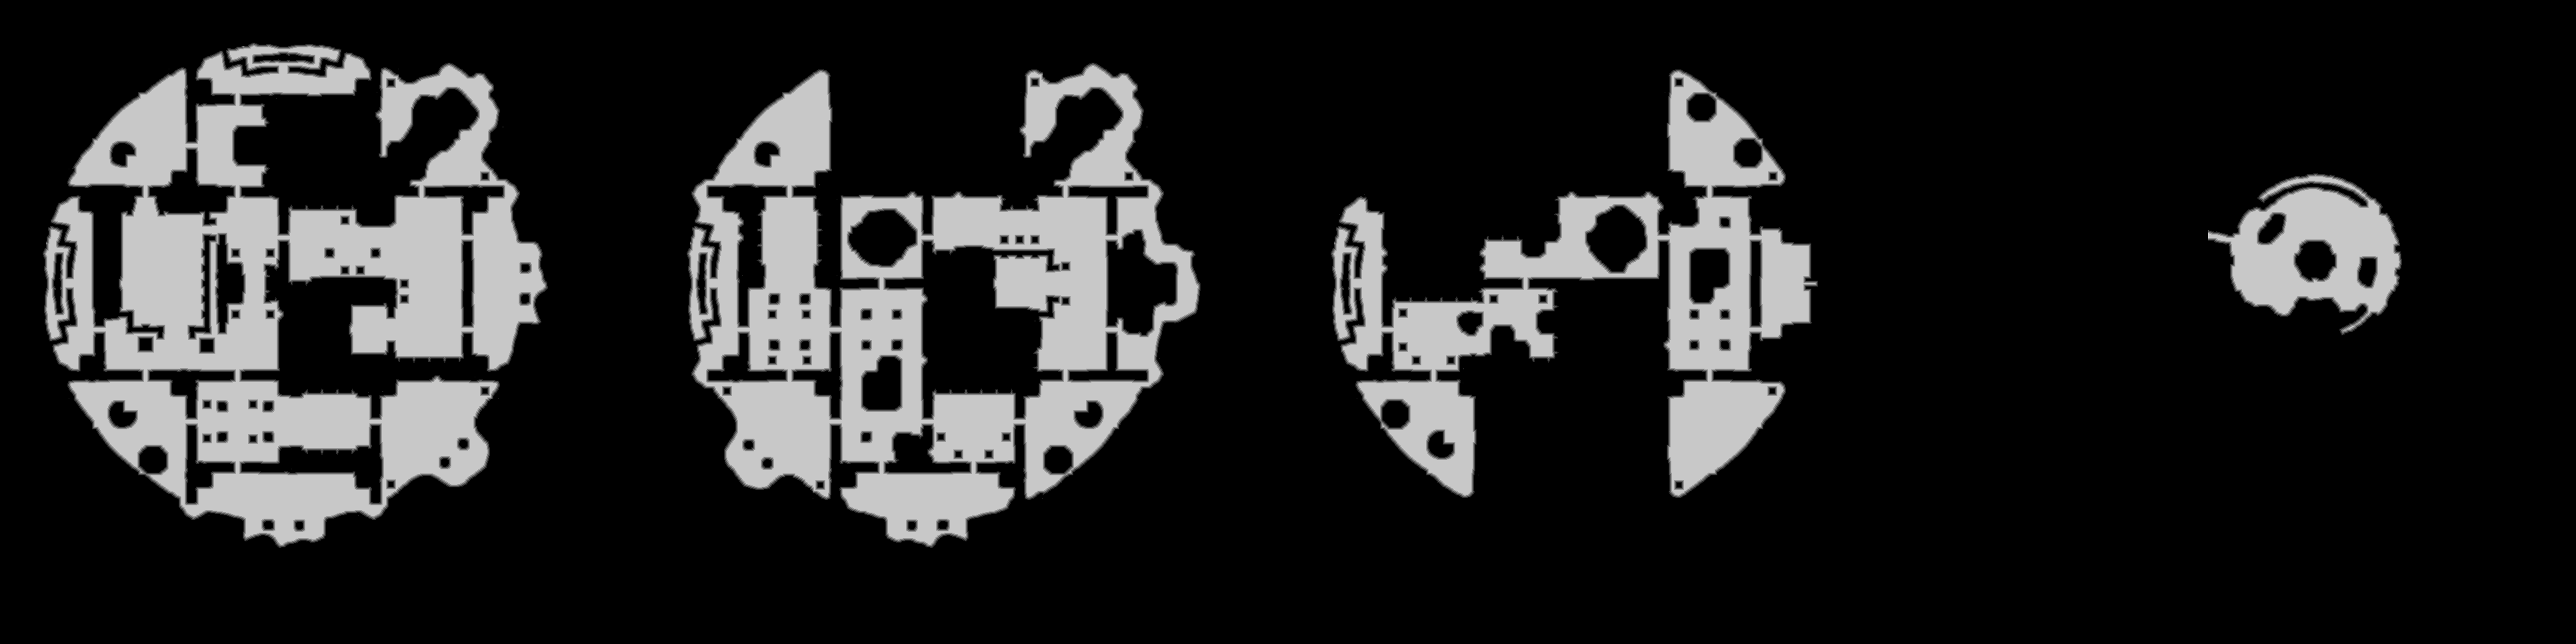

Data behind this chart, as committed beside it:
source	tdt_hull melee
truth	truth_23cf5fb6bf0.tsv
width	3864
height	966
nibble	0	2982691
nibble	1	40420
nibble	2	40987
nibble	3	41276
nibble	4	41569
nibble	5	585681
